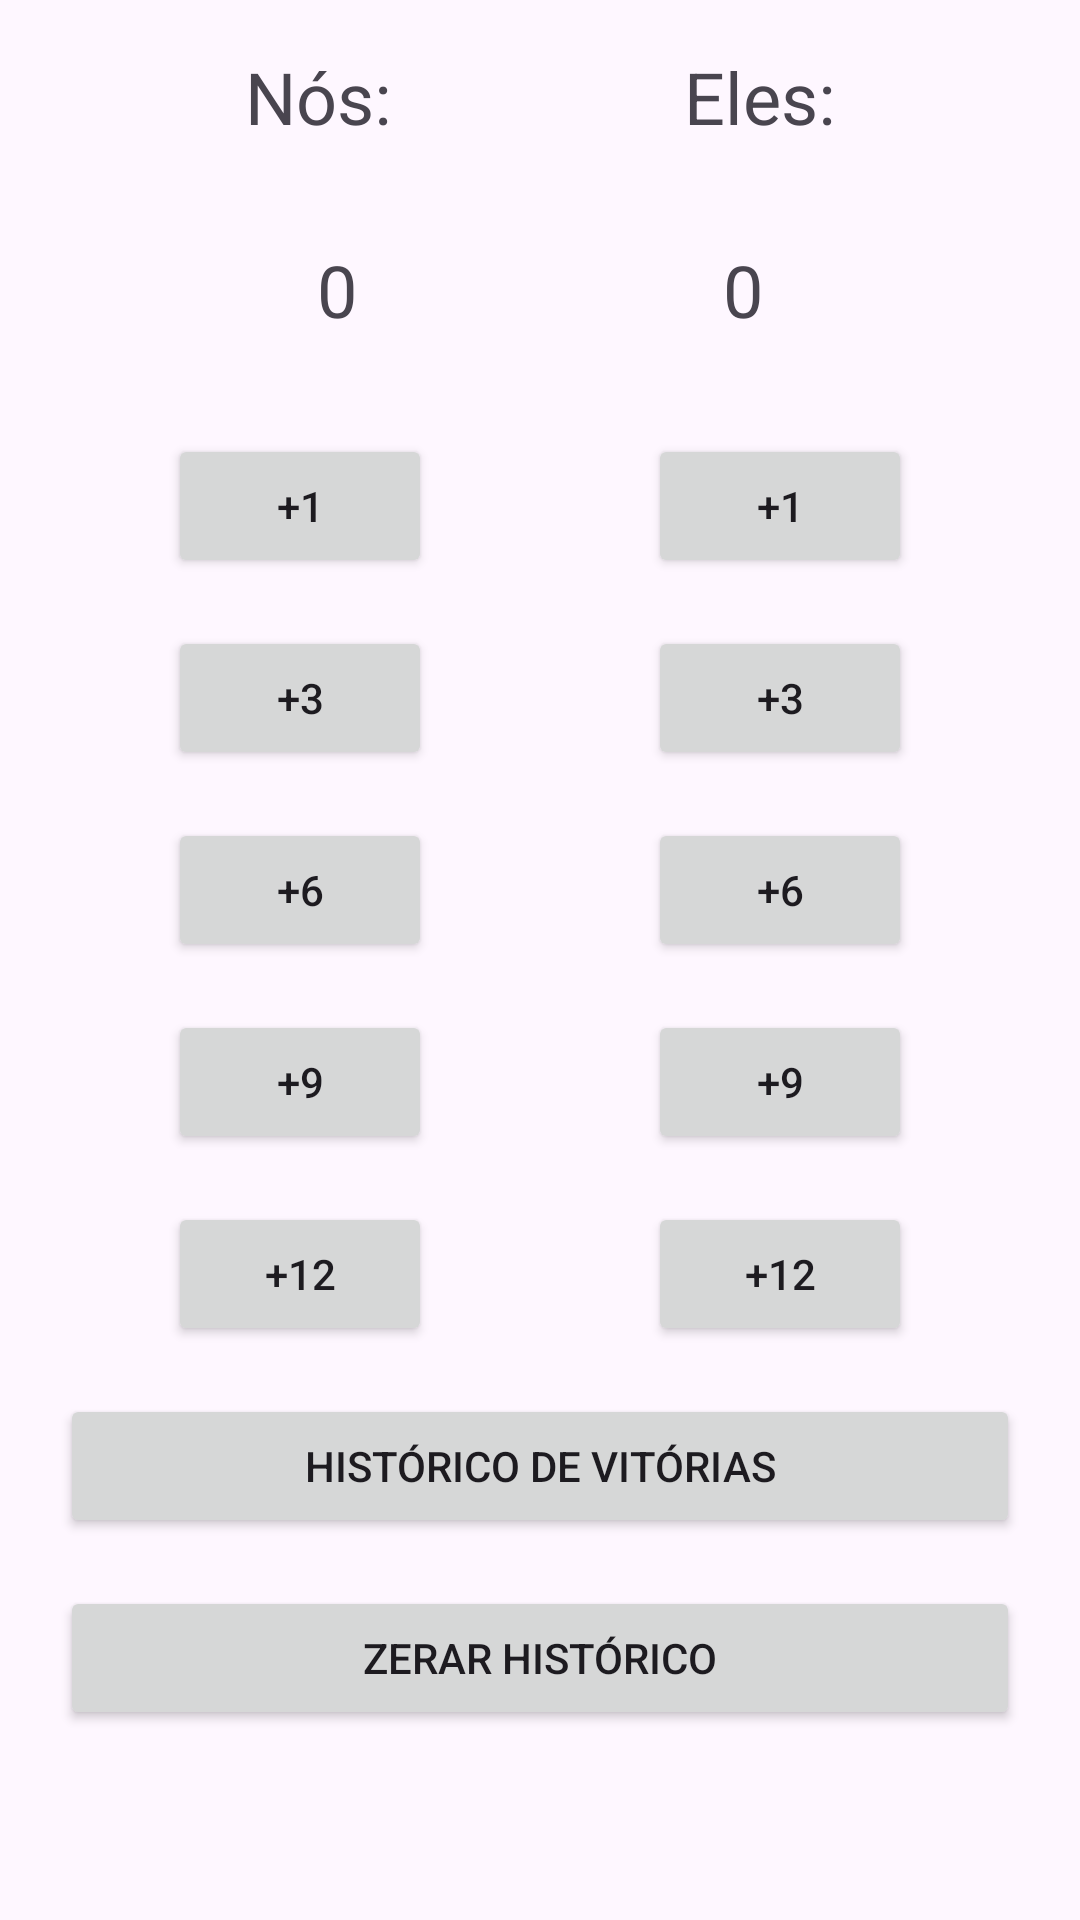

Write the Android layout XML for this screen, with the resource values it uses.
<!-- AndroidManifest.xml: application theme Theme.TrucoSeis -->
<!-- res/layout/activity_main.xml -->
<?xml version="1.0" encoding="utf-8"?>
<androidx.constraintlayout.widget.ConstraintLayout xmlns:android="http://schemas.android.com/apk/res/android"
    xmlns:app="http://schemas.android.com/apk/res-auto"
    xmlns:tools="http://schemas.android.com/tools"
    android:id="@+id/main"
    android:layout_width="match_parent"
    android:layout_height="match_parent"
    tools:context=".MainActivity">

    <TextView
        android:layout_width="wrap_content"
        android:layout_height="wrap_content"
        android:text="@string/nos"
        android:textSize="24sp"
        android:textAlignment="center"
        android:id="@+id/tvNos"
        android:padding="16dp"
        app:layout_constraintStart_toStartOf="parent"
        app:layout_constraintTop_toTopOf="parent"
        app:layout_constraintEnd_toStartOf="@id/tvEles"/>

    <TextView
        android:layout_width="wrap_content"
        android:layout_height="wrap_content"
        android:text="@string/eles"
        android:textSize="24sp"
        android:textAlignment="center"
        android:id="@+id/tvEles"
        android:padding="16dp"
        app:layout_constraintStart_toEndOf="@id/tvNos"
        app:layout_constraintTop_toTopOf="parent"
        app:layout_constraintEnd_toEndOf="parent"/>

    <TextView
        android:layout_width="wrap_content"
        android:layout_height="wrap_content"
        android:text="@string/zero"
        android:textAlignment="center"
        android:id="@+id/tvPlacarNos"
        android:padding="16dp"
        android:textSize="24sp"
        app:layout_constraintStart_toStartOf="parent"
        app:layout_constraintTop_toBottomOf="@id/tvNos"
        app:layout_constraintEnd_toStartOf="@id/tvPlacarEles"/>

    <TextView
        android:layout_width="wrap_content"
        android:layout_height="wrap_content"
        android:text="@string/zero"
        android:textAlignment="center"
        android:textSize="24sp"
        android:id="@+id/tvPlacarEles"
        android:padding="16dp"
        app:layout_constraintStart_toEndOf="@id/tvPlacarNos"
        app:layout_constraintTop_toBottomOf="@id/tvEles"
        app:layout_constraintEnd_toEndOf="parent"/>

    <Button
        android:id="@+id/btnPlusOneNos"
        android:layout_width="wrap_content"
        android:layout_height="wrap_content"
        android:layout_margin="16dp"
        android:text="@string/plus1"
        app:layout_constraintEnd_toStartOf="@id/btnPlusOneEles"
        app:layout_constraintStart_toStartOf="parent"
        app:layout_constraintTop_toBottomOf="@id/tvPlacarNos"
        tools:ignore="DuplicateSpeakableTextCheck" />

    <Button
        android:layout_width="wrap_content"
        android:layout_height="wrap_content"
        android:text="@string/plus1"
        android:id="@+id/btnPlusOneEles"
        android:layout_margin="16dp"
        app:layout_constraintTop_toBottomOf="@id/tvPlacarEles"
        app:layout_constraintEnd_toEndOf="parent"
        app:layout_constraintStart_toEndOf="@id/btnPlusOneNos"/>

    <Button
        android:id="@+id/btnPlusThreeNos"
        android:layout_width="wrap_content"
        android:layout_height="wrap_content"
        android:layout_margin="16dp"
        android:text="@string/plus3"
        app:layout_constraintEnd_toStartOf="@id/btnPlusThreeEles"
        app:layout_constraintStart_toStartOf="parent"
        app:layout_constraintTop_toBottomOf="@id/btnPlusOneNos"
        tools:ignore="DuplicateSpeakableTextCheck" />

    <Button
        android:layout_width="wrap_content"
        android:layout_height="wrap_content"
        android:text="@string/plus3"
        android:id="@+id/btnPlusThreeEles"
        android:layout_margin="16dp"
        app:layout_constraintTop_toBottomOf="@id/btnPlusOneEles"
        app:layout_constraintEnd_toEndOf="parent"
        app:layout_constraintStart_toEndOf="@id/btnPlusThreeNos"/>


    <Button
        android:id="@+id/btnPlusSixNos"
        android:layout_width="wrap_content"
        android:layout_height="wrap_content"
        android:layout_margin="16dp"
        android:text="@string/plus6"
        app:layout_constraintEnd_toStartOf="@id/btnPlusSixEles"
        app:layout_constraintStart_toStartOf="parent"
        app:layout_constraintTop_toBottomOf="@id/btnPlusThreeNos"
        tools:ignore="DuplicateSpeakableTextCheck" />

    <Button
        android:layout_width="wrap_content"
        android:layout_height="wrap_content"
        android:text="@string/plus6"
        android:id="@+id/btnPlusSixEles"
        android:layout_margin="16dp"
        app:layout_constraintTop_toBottomOf="@id/btnPlusThreeEles"
        app:layout_constraintEnd_toEndOf="parent"
        app:layout_constraintStart_toEndOf="@id/btnPlusSixNos"/>


    <Button
        android:id="@+id/btnPlusNineNos"
        android:layout_width="wrap_content"
        android:layout_height="wrap_content"
        android:layout_margin="16dp"
        android:text="@string/plus9"
        app:layout_constraintEnd_toStartOf="@id/btnPlusNineEles"
        app:layout_constraintStart_toStartOf="parent"
        app:layout_constraintTop_toBottomOf="@id/btnPlusSixNos"
        tools:ignore="DuplicateSpeakableTextCheck" />

    <Button
        android:layout_width="wrap_content"
        android:layout_height="wrap_content"
        android:text="@string/plus9"
        android:id="@+id/btnPlusNineEles"
        android:layout_margin="16dp"
        app:layout_constraintTop_toBottomOf="@id/btnPlusSixEles"
        app:layout_constraintEnd_toEndOf="parent"
        app:layout_constraintStart_toEndOf="@id/btnPlusNineNos"/>

    <Button
        android:id="@+id/btnPlusTwelveNos"
        android:layout_width="wrap_content"
        android:layout_height="wrap_content"
        android:layout_margin="16dp"
        android:text="@string/plus12"
        app:layout_constraintEnd_toStartOf="@id/btnPlusTwelveEles"
        app:layout_constraintStart_toStartOf="parent"
        app:layout_constraintTop_toBottomOf="@id/btnPlusNineNos"
        tools:ignore="DuplicateSpeakableTextCheck" />

    <Button
        android:layout_width="wrap_content"
        android:layout_height="wrap_content"
        android:text="@string/plus12"
        android:id="@+id/btnPlusTwelveEles"
        android:layout_margin="16dp"
        app:layout_constraintTop_toBottomOf="@id/btnPlusNineEles"
        app:layout_constraintEnd_toEndOf="parent"
        app:layout_constraintStart_toEndOf="@id/btnPlusTwelveNos"/>

    <Button
        android:layout_width="320dp"
        android:layout_height="wrap_content"
        android:text="@string/historico_de_vitorias"
        android:id="@+id/btnHistorico"
        android:layout_margin="16dp"
        app:layout_constraintEnd_toEndOf="parent"
        app:layout_constraintStart_toStartOf="parent"
        app:layout_constraintTop_toBottomOf="@id/btnPlusTwelveEles"/>

    <Button
        android:layout_width="320dp"
        android:layout_height="wrap_content"
        android:text="@string/zerar_historico"
        android:id="@+id/btnZerarHistorico"
        android:layout_margin="16dp"
        app:layout_constraintEnd_toEndOf="parent"
        app:layout_constraintStart_toStartOf="parent"
        app:layout_constraintTop_toBottomOf="@id/btnHistorico"/>


</androidx.constraintlayout.widget.ConstraintLayout>
<!-- resources referenced by this layout -->
<resources>
  <string name="eles">Eles:</string>
  <string name="historico_de_vitorias">Histórico de Vitórias</string>
  <string name="nos">Nós:</string>
  <string name="plus1">+1</string>
  <string name="plus12">+12</string>
  <string name="plus3">+3</string>
  <string name="plus6">+6</string>
  <string name="plus9">+9</string>
  <string name="zerar_historico">Zerar Histórico</string>
  <string name="zero">0</string>
  <style name="Theme.TrucoSeis" parent="Base.Theme.TrucoSeis" />
  <style name="Base.Theme.TrucoSeis" parent="Theme.Material3.DayNight.NoActionBar">
          
          
      </style>
</resources>
